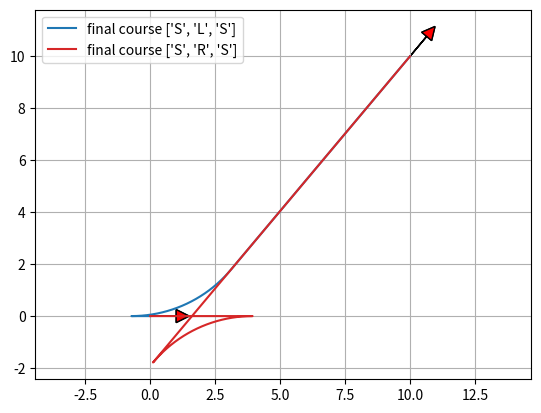

This figure's Python source:
"""

Reeds Shepp path planner sample code

author Atsushi Sakai(@Atsushi_twi)

"""
import math

import matplotlib.pyplot as plt
import numpy as np

show_animation = True


class Path:
    """
    Path data container
    """

    def __init__(self):
        # course segment length  (negative value is backward segment)
        self.lengths = []
        # course segment type char ("S": straight, "L": left, "R": right)
        self.ctypes = []
        self.L = 0.0  # Total lengths of the path
        self.x = []  # x positions
        self.y = []  # y positions
        self.yaw = []  # orientations [rad]
        self.directions = []  # directions (1:forward, -1:backward)


def plot_arrow(x, y, yaw, length=1.0, width=0.5, fc="r", ec="k"):
    if isinstance(x, list):
        for (ix, iy, iyaw) in zip(x, y, yaw):
            plot_arrow(ix, iy, iyaw)
    else:
        plt.arrow(x, y, length * math.cos(yaw), length * math.sin(yaw), fc=fc,
                  ec=ec, head_width=width, head_length=width)
        plt.plot(x, y)


def mod2pi(x):
    # Be consistent with fmod in cplusplus here.
    v = np.mod(x, np.copysign(2.0 * math.pi, x))
    if v < -math.pi:
        v += 2.0 * math.pi
    else:
        if v > math.pi:
            v -= 2.0 * math.pi
    return v


def straight_left_straight(x, y, phi):
    phi = mod2pi(phi)
    if 0.0 < phi < math.pi * 0.99:
        xd = - y / math.tan(phi) + x
        t = xd - math.tan(phi / 2.0)
        u = phi
        if y > 0 :
            v = math.hypot(x - xd, y) - math.tan(phi / 2.0)
        elif y < 0:
            v = -math.hypot(x - xd, y) - math.tan(phi / 2.0)
        return True, t, u, v
    if 0.0 > phi > -math.pi * 0.99:
        t_p = math.pi + phi   
        xd = - y / math.tan(t_p) + x
        t = xd + 1 / math.tan(t_p / 2.0)
        u = phi
        if y > 0 :
            v = - math.hypot(x - xd, y) - math.tan(u / 2.0)
        elif y < 0:
            v = math.hypot(x - xd, y) - math.tan(u / 2.0)
        return True, t, u, v
    return False, 0.0, 0.0, 0.0

def straight_right_straight(x, y, phi):
    phi = mod2pi(phi)
    if 0.0 < phi < math.pi * 0.99:
        xd = - y / math.tan(phi) + x
        t = xd + math.tan(phi / 2.0)
        u = -phi
        if y > 0 :
            v = math.hypot(x - xd, y) + math.tan(phi / 2.0)
        elif y < 0:
            v = -math.hypot(x - xd, y) + math.tan(phi / 2.0)
        return True, t, u, v
    if 0.0 > phi > -math.pi * 0.99:
        t_p = math.pi + phi   
        xd = - y / math.tan(t_p) + x
        t = xd - 1 / math.tan(t_p / 2.0)
        u = -phi
        if y > 0 :
            v = -math.hypot(x - xd, y) - math.tan(u / 2.0)
        elif y < 0:
            v = math.hypot(x - xd, y) - math.tan(u / 2.0)
        return True, t, u, v
    return False, 0.0, 0.0, 0.0


def set_path(paths, lengths, ctypes, step_size):
    path = Path()
    path.ctypes = ctypes
    path.lengths = lengths
    path.L = sum(np.abs(lengths))

    # check same path exist
    for i_path in paths:
        type_is_same = (i_path.ctypes == path.ctypes)
        length_is_close = (sum(np.abs(i_path.lengths)) - path.L) <= step_size
        if type_is_same and length_is_close:
            return paths  # same path found, so do not insert path

    # check path is long enough
    if path.L <= step_size:
        return paths  # too short, so do not insert path

    paths.append(path)
    return paths


def straight_curve_straight(x, y, phi, paths, step_size):
    flag, t, u, v = straight_left_straight(x, y, phi)
    if flag:
        paths = set_path(paths, [t, u, v], ["S", "L", "S"], step_size)

    flag, t, u, v = straight_right_straight(x, y, phi)
    if flag:
        paths = set_path(paths, [t, u, v], ["S", "R", "S"], step_size)

    return paths


def polar(x, y):
    r = math.hypot(x, y)
    theta = math.atan2(y, x)
    return r, theta


def left_straight_left(x, y, phi):
    u, t = polar(x - math.sin(phi), y - 1.0 + math.cos(phi))
    if t >= 0.0:
        v = mod2pi(phi - t)
        if v >= 0.0:
            return True, t, u, v

    return False, 0.0, 0.0, 0.0


def left_right_left(x, y, phi):
    u1, t1 = polar(x - math.sin(phi), y - 1.0 + math.cos(phi))

    if u1 <= 4.0:
        u = -2.0 * math.asin(0.25 * u1)
        t = mod2pi(t1 + 0.5 * u + math.pi)
        v = mod2pi(phi - t + u)

        if t >= 0.0 >= u:
            return True, t, u, v

    return False, 0.0, 0.0, 0.0


def curve_curve_curve(x, y, phi, paths, step_size):
    flag, t, u, v = left_right_left(x, y, phi)
    if flag:
        paths = set_path(paths, [t, u, v], ["L", "R", "L"], step_size)

    flag, t, u, v = left_right_left(-x, y, -phi)
    if flag:
        paths = set_path(paths, [-t, -u, -v], ["L", "R", "L"], step_size)

    flag, t, u, v = left_right_left(x, -y, -phi)
    if flag:
        paths = set_path(paths, [t, u, v], ["R", "L", "R"], step_size)

    flag, t, u, v = left_right_left(-x, -y, phi)
    if flag:
        paths = set_path(paths, [-t, -u, -v], ["R", "L", "R"], step_size)

    # backwards
    xb = x * math.cos(phi) + y * math.sin(phi)
    yb = x * math.sin(phi) - y * math.cos(phi)

    flag, t, u, v = left_right_left(xb, yb, phi)
    if flag:
        paths = set_path(paths, [v, u, t], ["L", "R", "L"], step_size)

    flag, t, u, v = left_right_left(-xb, yb, -phi)
    if flag:
        paths = set_path(paths, [-v, -u, -t], ["L", "R", "L"], step_size)

    flag, t, u, v = left_right_left(xb, -yb, -phi)
    if flag:
        paths = set_path(paths, [v, u, t], ["R", "L", "R"], step_size)

    flag, t, u, v = left_right_left(-xb, -yb, phi)
    if flag:
        paths = set_path(paths, [-v, -u, -t], ["R", "L", "R"], step_size)

    return paths


def curve_straight_curve(x, y, phi, paths, step_size):
    flag, t, u, v = left_straight_left(x, y, phi)
    if flag:
        paths = set_path(paths, [t, u, v], ["L", "S", "L"], step_size)

    flag, t, u, v = left_straight_left(-x, y, -phi)
    if flag:
        paths = set_path(paths, [-t, -u, -v], ["L", "S", "L"], step_size)

    flag, t, u, v = left_straight_left(x, -y, -phi)
    if flag:
        paths = set_path(paths, [t, u, v], ["R", "S", "R"], step_size)

    flag, t, u, v = left_straight_left(-x, -y, phi)
    if flag:
        paths = set_path(paths, [-t, -u, -v], ["R", "S", "R"], step_size)

    flag, t, u, v = left_straight_right(x, y, phi)
    if flag:
        paths = set_path(paths, [t, u, v], ["L", "S", "R"], step_size)

    flag, t, u, v = left_straight_right(-x, y, -phi)
    if flag:
        paths = set_path(paths, [-t, -u, -v], ["L", "S", "R"], step_size)

    flag, t, u, v = left_straight_right(x, -y, -phi)
    if flag:
        paths = set_path(paths, [t, u, v], ["R", "S", "L"], step_size)

    flag, t, u, v = left_straight_right(-x, -y, phi)
    if flag:
        paths = set_path(paths, [-t, -u, -v], ["R", "S", "L"], step_size)

    return paths


def left_straight_right(x, y, phi):
    u1, t1 = polar(x + math.sin(phi), y - 1.0 - math.cos(phi))
    u1 = u1 ** 2
    if u1 >= 4.0:
        u = math.sqrt(u1 - 4.0)
        theta = math.atan2(2.0, u)
        t = mod2pi(t1 + theta)
        v = mod2pi(t - phi)

        if t >= 0.0 and v >= 0.0:
            return True, t, u, v

    return False, 0.0, 0.0, 0.0


def generate_path(q0, q1, max_curvature, step_size):
    dx = q1[0] - q0[0]
    dy = q1[1] - q0[1]
    dth = q1[2] - q0[2]
    c = math.cos(q0[2])
    s = math.sin(q0[2])
    x = (c * dx + s * dy) * max_curvature
    y = (-s * dx + c * dy) * max_curvature

    paths = []
    paths = straight_curve_straight(x, y, dth, paths, step_size)
    # paths = curve_straight_curve(x, y, dth, paths, step_size)
    # paths = curve_curve_curve(x, y, dth, paths, step_size)

    return paths


def calc_interpolate_dists_list(lengths, step_size):
    interpolate_dists_list = []
    for length in lengths:
        d_dist = step_size if length >= 0.0 else -step_size
        interp_dists = np.arange(0.0, length, d_dist)
        interp_dists = np.append(interp_dists, length)
        interpolate_dists_list.append(interp_dists)

    return interpolate_dists_list


def generate_local_course(lengths, modes, max_curvature, step_size):
    interpolate_dists_list = calc_interpolate_dists_list(lengths, step_size)

    origin_x, origin_y, origin_yaw = 0.0, 0.0, 0.0

    xs, ys, yaws, directions = [], [], [], []
    for (interp_dists, mode, length) in zip(interpolate_dists_list, modes,
                                            lengths):

        for dist in interp_dists:
            x, y, yaw, direction = interpolate(dist, length, mode,
                                               max_curvature, origin_x,
                                               origin_y, origin_yaw)
            xs.append(x)
            ys.append(y)
            yaws.append(yaw)
            directions.append(direction)
        origin_x = xs[-1]
        origin_y = ys[-1]
        origin_yaw = yaws[-1]

    return xs, ys, yaws, directions


def interpolate(dist, length, mode, max_curvature, origin_x, origin_y,
                origin_yaw):
    if mode == "S":
        x = origin_x + dist / max_curvature * math.cos(origin_yaw)
        y = origin_y + dist / max_curvature * math.sin(origin_yaw)
        yaw = origin_yaw
    else:  # curve
        ldx = math.sin(dist) / max_curvature
        ldy = 0.0
        yaw = None
        if mode == "L":  # left turn
            ldy = (1.0 - math.cos(dist)) / max_curvature
            yaw = origin_yaw + dist
        elif mode == "R":  # right turn
            ldy = (1.0 - math.cos(dist)) / -max_curvature
            yaw = origin_yaw - dist
        gdx = math.cos(-origin_yaw) * ldx + math.sin(-origin_yaw) * ldy
        gdy = -math.sin(-origin_yaw) * ldx + math.cos(-origin_yaw) * ldy
        x = origin_x + gdx
        y = origin_y + gdy

    return x, y, yaw, 1 if length > 0.0 else -1


def pi_2_pi(angle):
    return (angle + math.pi) % (2 * math.pi) - math.pi


def calc_paths(sx, sy, syaw, gx, gy, gyaw, maxc, step_size):
    q0 = [sx, sy, syaw]
    q1 = [gx, gy, gyaw]

    paths = generate_path(q0, q1, maxc, step_size)
    for path in paths:
        xs, ys, yaws, directions = generate_local_course(path.lengths,
                                                         path.ctypes, maxc,
                                                         step_size * maxc)

        # convert global coordinate
        path.x = [math.cos(-q0[2]) * ix + math.sin(-q0[2]) * iy + q0[0] for
                  (ix, iy) in zip(xs, ys)]
        path.y = [-math.sin(-q0[2]) * ix + math.cos(-q0[2]) * iy + q0[1] for
                  (ix, iy) in zip(xs, ys)]
        path.yaw = [pi_2_pi(yaw + q0[2]) for yaw in yaws]
        path.directions = directions
        path.lengths = [length / maxc for length in path.lengths]
        path.L = path.L / maxc

    return paths


def reeds_shepp_path_planning(sx, sy, syaw, gx, gy, gyaw, maxc, step_size=0.2, get_all = False):
    paths = calc_paths(sx, sy, syaw, gx, gy, gyaw, maxc, step_size)
    if not paths:
        return None, None, None, None, None  # could not generate any path

    if get_all:
        paths_x, paths_y, paths_yaw, paths_ctypes, paths_lengths = [], [], [], [], []
        for path in paths:
            paths_x.append(path.x)
            paths_y.append(path.y)
            paths_yaw.append(path.yaw)
            paths_ctypes.append(path.ctypes)
            paths_lengths.append(path.lengths)
        return paths_x, paths_y, paths_yaw, paths_ctypes, paths_lengths

    # search minimum cost path
    best_path_index = paths.index(min(paths, key=lambda p: abs(p.L)))
    b_path = paths[best_path_index]

    return b_path.x, b_path.y, b_path.yaw, b_path.ctypes, b_path.lengths


def main():
    print("Reeds Shepp path planner sample start!!")

    start_x = 0.0  # [m]
    start_y = 0.0  # [m]
    start_yaw = np.deg2rad(0.0)  # [rad]

    end_x = 10.0  # [m]
    end_y = 10.0  # [m]
    end_yaw = np.deg2rad(50.0)  # [rad]

    curvature = 1/5
    step_size = 0.05

    xs, ys, yaws, modes, lengths = reeds_shepp_path_planning(start_x, start_y,
                                                             start_yaw, end_x,
                                                             end_y, end_yaw,
                                                             curvature,
                                                             step_size,
                                                             get_all = True)

    if show_animation and xs is float:  # pragma: no cover
        plt.cla()
        plt.plot(xs, ys, label="final course " + str(modes))
        print("lengths=", lengths)

        # plotting
        plot_arrow(start_x, start_y, start_yaw)
        plot_arrow(end_x, end_y, end_yaw)

        plt.legend()
        plt.grid(True)
        plt.axis("equal")
        plt.show()

    if show_animation and type(xs) is list:
        for x, y, yaw, mode, length in zip(xs, ys, yaws, modes, lengths):
            plt.plot(x, y, label="final course " + str(mode))
            print("lengths=", length)

            # plotting
            plot_arrow(start_x, start_y, start_yaw)
            plot_arrow(end_x, end_y, end_yaw)

            plt.legend()
            plt.grid(True)
            plt.axis("equal")
        plt.show()

    if not xs:
        assert False, "No path"


if __name__ == '__main__':
    main()
